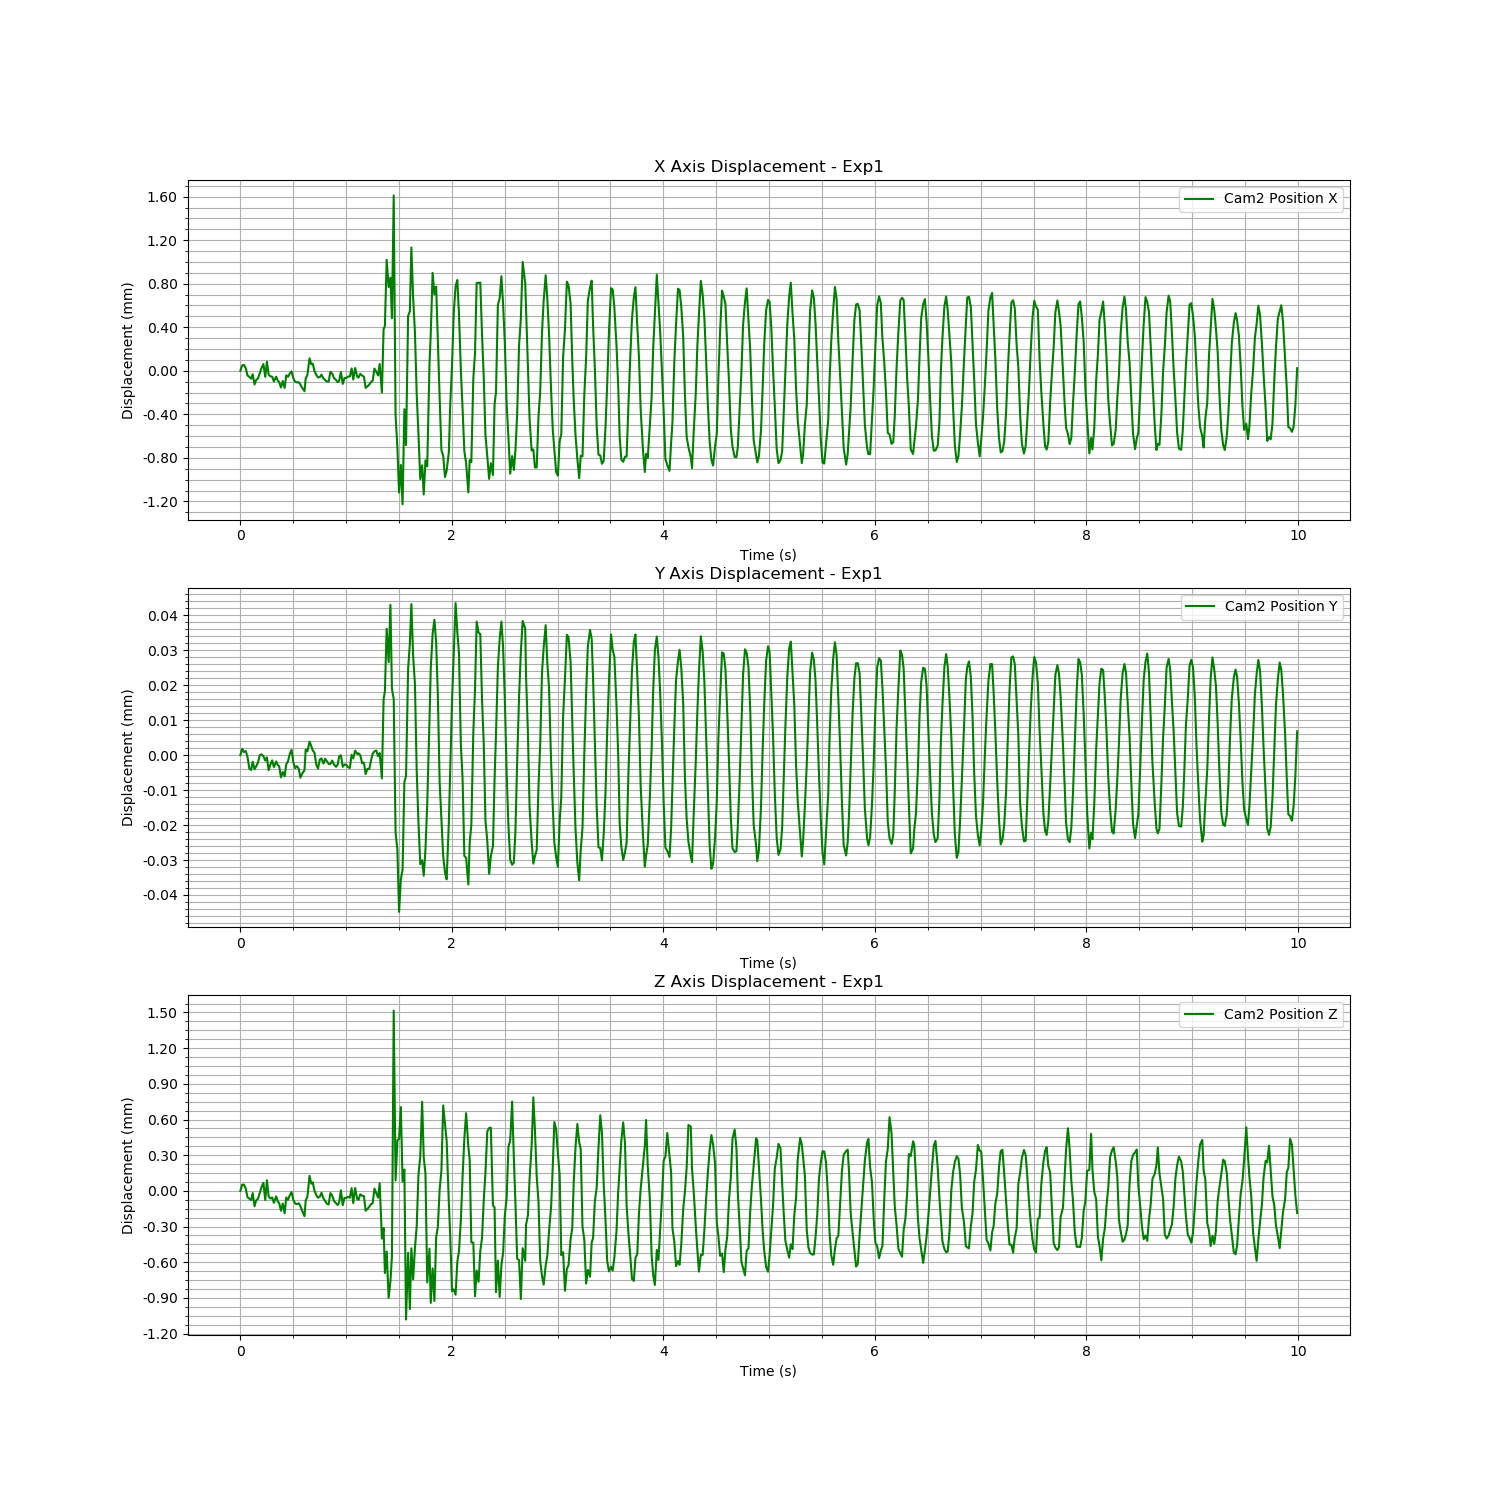

The table this chart was drawn from, first rows:
Time (s), Cam2 Fiducial ID, Cam2 Position X, Cam2 Position Y, Cam2 Position Z, Cam2 Rotation X, Cam2 Rotation Y, Cam2 Rotation Z, Cam2 Rotation W
1723618262, 0, 0.5978, 0.01041, 0.7142, 0.9404, 0.01404, -0.3399, -0.001745
1723618262, 0, 0.5978, 0.01042, 0.7143, 0.9404, 0.01402, -0.3397, -0.001699
1723618262, 0, 0.5978, 0.01041, 0.7143, 0.9404, 0.01407, -0.3397, -0.001738
1723618262, 0, 0.5978, 0.01041, 0.7142, 0.9404, 0.01402, -0.3398, -0.001827
1723618262, 0, 0.5977, 0.01041, 0.7142, 0.9404, 0.01405, -0.3399, -0.001788
1723618263, 0, 0.5977, 0.01041, 0.7141, 0.9403, 0.01403, -0.3401, -0.001795
1723618263, 0, 0.5977, 0.01041, 0.7141, 0.9402, 0.01401, -0.3402, -0.001826
1723618263, 0, 0.5977, 0.01041, 0.7142, 0.9402, 0.01405, -0.3403, -0.001924
1723618263, 0, 0.5976, 0.01041, 0.7141, 0.9402, 0.01403, -0.3405, -0.001793
1723618263, 0, 0.5977, 0.01041, 0.7141, 0.9402, 0.01409, -0.3404, -0.001809
1723618263, 0, 0.5977, 0.01041, 0.7141, 0.9402, 0.01407, -0.3403, -0.001858
1723618263, 0, 0.5977, 0.01041, 0.7142, 0.9403, 0.01404, -0.3401, -0.001771
1723618263, 0, 0.5978, 0.01041, 0.7142, 0.9404, 0.01407, -0.3398, -0.00168
1723618263, 0, 0.5978, 0.01041, 0.7143, 0.9404, 0.01401, -0.3397, -0.001714
1723618263, 0, 0.5977, 0.01041, 0.7141, 0.9404, 0.014, -0.3398, -0.001745
1723618263, 0, 0.5978, 0.01041, 0.7143, 0.9405, 0.01403, -0.3395, -0.00177
1723618263, 0, 0.5977, 0.01041, 0.7142, 0.9404, 0.014, -0.3399, -0.001756
1723618263, 0, 0.5977, 0.01041, 0.7141, 0.9404, 0.01403, -0.3398, -0.001897
1723618263, 0, 0.5977, 0.01041, 0.7142, 0.9403, 0.01402, -0.3401, -0.001717
1723618263, 0, 0.5977, 0.01041, 0.7141, 0.9402, 0.01402, -0.3403, -0.001854
1723618263, 0, 0.5977, 0.01041, 0.7142, 0.9402, 0.01402, -0.3403, -0.001832
1723618263, 0, 0.5977, 0.01041, 0.7141, 0.9402, 0.01405, -0.3403, -0.001822
1723618263, 0, 0.5977, 0.01041, 0.7141, 0.9402, 0.01408, -0.3404, -0.001775
1723618263, 0, 0.5976, 0.01041, 0.714, 0.9402, 0.0141, -0.3404, -0.00179
1723618263, 0, 0.5977, 0.01041, 0.7141, 0.9403, 0.01407, -0.3401, -0.001778
1723618263, 0, 0.5976, 0.01041, 0.714, 0.9403, 0.01405, -0.3401, -0.001774
1723618263, 0, 0.5977, 0.01041, 0.7142, 0.9404, 0.014, -0.3398, -0.001757
1723618263, 0, 0.5977, 0.01041, 0.7141, 0.9404, 0.01403, -0.3398, -0.001915
1723618263, 0, 0.5977, 0.01041, 0.7142, 0.9404, 0.01395, -0.3397, -0.001791
1723618263, 0, 0.5977, 0.01041, 0.7142, 0.9404, 0.0139, -0.3398, -0.001894
1723618263, 0, 0.5977, 0.01041, 0.7141, 0.9403, 0.01394, -0.3401, -0.001907
1723618263, 0, 0.5977, 0.01041, 0.7141, 0.9402, 0.01403, -0.3403, -0.001885
1723618263, 0, 0.5976, 0.01041, 0.7141, 0.9402, 0.01401, -0.3404, -0.001738
1723618263, 0, 0.5976, 0.01041, 0.7141, 0.9402, 0.01405, -0.3404, -0.001771
1723618263, 0, 0.5976, 0.01041, 0.7141, 0.9402, 0.01405, -0.3405, -0.001776
1723618263, 0, 0.5976, 0.01041, 0.714, 0.9402, 0.01404, -0.3405, -0.001688
1723618263, 0, 0.5976, 0.01041, 0.714, 0.9402, 0.01409, -0.3404, -0.001772
1723618263, 0, 0.5977, 0.01041, 0.7141, 0.9403, 0.01406, -0.34, -0.001781
1723618263, 0, 0.5977, 0.01041, 0.7142, 0.9404, 0.01403, -0.3398, -0.001738
1723618263, 0, 0.5979, 0.01042, 0.7143, 0.9405, 0.01402, -0.3395, -0.001691
1723618263, 0, 0.5978, 0.01042, 0.7143, 0.9404, 0.01398, -0.3397, -0.001873
1723618263, 0, 0.5978, 0.01041, 0.7143, 0.9405, 0.01398, -0.3396, -0.001793
1723618263, 0, 0.5978, 0.01041, 0.7142, 0.9403, 0.01398, -0.3399, -0.001809
1723618263, 0, 0.5977, 0.01041, 0.7142, 0.9403, 0.01403, -0.3401, -0.001752
1723618263, 0, 0.5977, 0.01041, 0.7141, 0.9402, 0.01403, -0.3402, -0.001914
1723618263, 0, 0.5977, 0.01041, 0.7142, 0.9402, 0.01407, -0.3403, -0.001809
1723618263, 0, 0.5977, 0.01041, 0.7142, 0.9402, 0.01405, -0.3404, -0.001776
1723618263, 0, 0.5977, 0.01041, 0.7141, 0.9402, 0.01404, -0.3403, -0.001749
1723618263, 0, 0.5977, 0.01041, 0.7141, 0.9402, 0.01401, -0.3403, -0.001735
1723618263, 0, 0.5977, 0.01041, 0.7141, 0.9403, 0.014, -0.3402, -0.001721
1723618263, 0, 0.5977, 0.01041, 0.7141, 0.9403, 0.01401, -0.3401, -0.00179
1723618263, 0, 0.5977, 0.01041, 0.7142, 0.9404, 0.01405, -0.3398, -0.001836
1723618263, 0, 0.5977, 0.01041, 0.7142, 0.9404, 0.01401, -0.3397, -0.001771
1723618263, 0, 0.5977, 0.01041, 0.7141, 0.9404, 0.01397, -0.3399, -0.001966
1723618263, 0, 0.5977, 0.01041, 0.7141, 0.9403, 0.01396, -0.34, -0.002
1723618263, 0, 0.5976, 0.01041, 0.7141, 0.9403, 0.01403, -0.3401, -0.001723
1723618263, 0, 0.5977, 0.01041, 0.7141, 0.9402, 0.01396, -0.3402, -0.00188
1723618263, 0, 0.5977, 0.01041, 0.7142, 0.9402, 0.01407, -0.3403, -0.001832
1723618263, 0, 0.5976, 0.01041, 0.7141, 0.9402, 0.01405, -0.3404, -0.00183
1723618263, 0, 0.5977, 0.01041, 0.7141, 0.9402, 0.014, -0.3403, -0.001783
... 540 more rows
